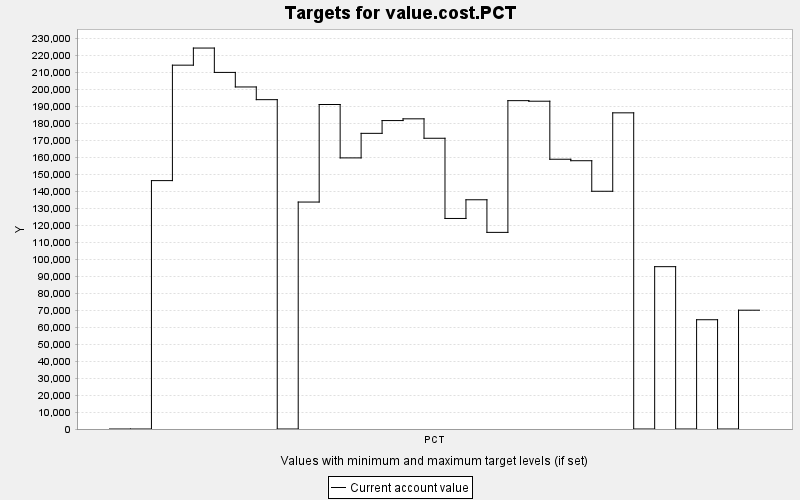

The file beside this chart, header and first rows:
TARGET, PERIOD, YEAR, PERIODWIDTH, MINIMUM, MAXIMUM, MINWEIGHT, MAXWEIGHT, CURRENT, SUMMARY
value.cost.PCT, 0, 0, 10.0, 0.0, 10000, 1.0, 1.0, 0.0, 0.0
value.cost.PCT, 1, 10, 10.0, 0.0, 10000, 1.0, 1.0, 0.0, 0.0
value.cost.PCT, 2, 20, 10.0, 0.0, 10000, 1.0, 1.0, 146316, 0.0
value.cost.PCT, 3, 30, 10.0, 0.0, 10000, 1.0, 1.0, 214322, 0.0
value.cost.PCT, 4, 40, 10.0, 0.0, 10000, 1.0, 1.0, 224404, 0.0
value.cost.PCT, 5, 50, 10.0, 0.0, 10000, 1.0, 1.0, 210054, 0.0
value.cost.PCT, 6, 60, 10.0, 0.0, 10000, 1.0, 1.0, 201482, 0.0
value.cost.PCT, 7, 70, 10.0, 0.0, 10000, 1.0, 1.0, 194002, 0.0
value.cost.PCT, 8, 80, 10.0, 0.0, 10000, 1.0, 1.0, 0.0, 0.0
value.cost.PCT, 9, 90, 10.0, 0.0, 10000, 1.0, 1.0, 133690, 0.0
value.cost.PCT, 10, 100, 10.0, 0.0, 10000, 1.0, 1.0, 191152, 0.0
value.cost.PCT, 11, 110, 10.0, 0.0, 10000, 1.0, 1.0, 159696, 0.0
value.cost.PCT, 12, 120, 10.0, 0.0, 10000, 1.0, 1.0, 174160, 0.0
value.cost.PCT, 13, 130, 10.0, 0.0, 10000, 1.0, 1.0, 181684, 0.0
value.cost.PCT, 14, 140, 10.0, 0.0, 10000, 1.0, 1.0, 182710, 0.0
value.cost.PCT, 15, 150, 10.0, 0.0, 10000, 1.0, 1.0, 171266, 0.0
value.cost.PCT, 16, 160, 10.0, 0.0, 10000, 1.0, 1.0, 124020, 0.0
value.cost.PCT, 17, 170, 10.0, 0.0, 10000, 1.0, 1.0, 135032, 0.0
value.cost.PCT, 18, 180, 10.0, 0.0, 10000, 1.0, 1.0, 115826, 0.0
value.cost.PCT, 19, 190, 10.0, 0.0, 10000, 1.0, 1.0, 193420, 0.0
value.cost.PCT, 20, 200, 10.0, 0.0, 10000, 1.0, 1.0, 193088, 0.0
value.cost.PCT, 21, 210, 10.0, 0.0, 10000, 1.0, 1.0, 158904, 0.0
value.cost.PCT, 22, 220, 10.0, 0.0, 10000, 1.0, 1.0, 158036, 0.0
value.cost.PCT, 23, 230, 10.0, 0.0, 10000, 1.0, 1.0, 140042, 0.0
value.cost.PCT, 24, 240, 10.0, 0.0, 10000, 1.0, 1.0, 186242, 0.0
value.cost.PCT, 25, 250, 10.0, 0.0, 10000, 1.0, 1.0, 0.0, 0.0
value.cost.PCT, 26, 260, 10.0, 0.0, 10000, 1.0, 1.0, 95624, 0.0
value.cost.PCT, 27, 270, 10.0, 0.0, 10000, 1.0, 1.0, 0.0, 0.0
value.cost.PCT, 28, 280, 10.0, 0.0, 10000, 1.0, 1.0, 64368, 0.0
value.cost.PCT, 29, 290, 10.0, 0.0, 10000, 1.0, 1.0, 0.0, 0.0
value.cost.PCT, 30, 300, 10.0, 0.0, 10000, 1.0, 1.0, 69982, 0.0
